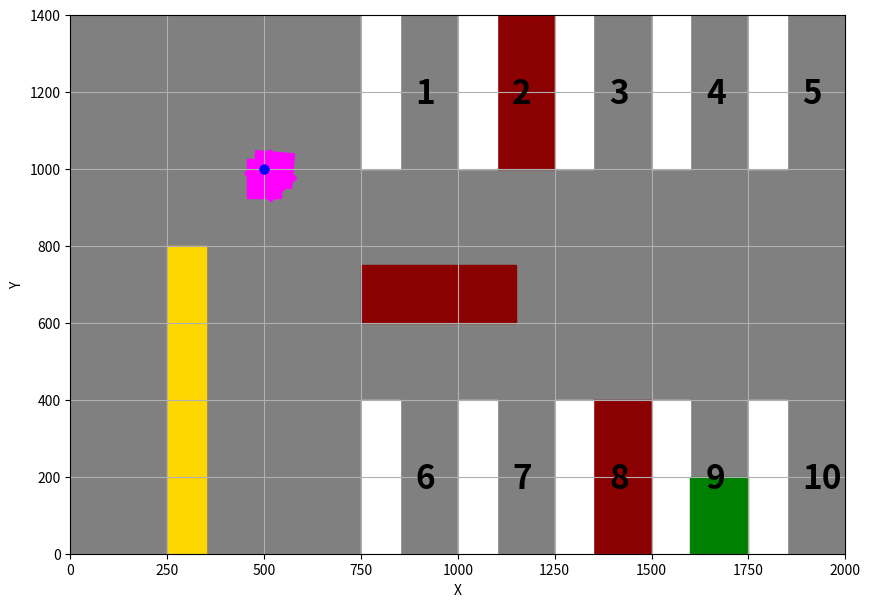

Source code (Python):
import numpy as np
import matplotlib
import matplotlib.pyplot as plt


# in mm.
WHEEL_RADIUS = 25
ROBOT_WIDTH = 90
ROBOT_LENGTH = 100

def RPM_to_vel(rpm):
    if rpm > 60 or rpm < -60:
        raise ValueError("Invalid rpm. Range: -60 to 60")
    tire_circum = 2*np.pi*WHEEL_RADIUS
    rps = rpm/60
    distance_per_sec = np.round(tire_circum * rps)
    return distance_per_sec

class Robot:
    def __init__(self, start_x, start_y, start_theta, parking_plot):
        self.width = ROBOT_WIDTH
        self.length = ROBOT_LENGTH
        self.wheel_rad = WHEEL_RADIUS

        self.x = start_x
        self.y = start_y
        self.theta = start_theta
        self.ax = parking_plot

    def update_pos(self):
        # work on transform
        ts = self.ax.transData
        tr = matplotlib.transforms.Affine2D().rotate_deg_around(self.x, self.y, self.theta)
        t = tr + ts
        pos = plt.Rectangle((self.x-45, self.y-75), self.width, self.length, color='magenta', transform=t)
        self.ax.plot(self.x, self.y, marker='o', color='blue')
        self.ax.add_patch(pos)

    def drive(self, left_rpm, right_rpm):
        left_vel = RPM_to_vel(left_rpm)
        right_vel = RPM_to_vel(right_rpm)
        central_vel = (left_vel + right_vel) / 2
        dtheta = (self.wheel_rad/self.width) * (right_vel - left_vel)
        dx = central_vel * np.sin(dtheta)
        dy = central_vel * np.cos(dtheta)
        self.x += dx
        self.y += dy
        self.theta += np.degrees(dtheta)

class ParkingLot:
    def __init__(self):
        self.ax = self.init_env()

    def init_env(self):
        fig, ax = plt.subplots(figsize=(10, 7))
        ax.grid()
        ax.set_facecolor('gray')
        plt.xlabel("X")
        plt.ylabel("Y")
        plt.xlim((0, 2000))
        plt.ylim((0, 1400))

        # Add wall (yellow).
        wall = plt.Rectangle((250, 0), 100, 800, color='gold')
        ax.add_patch(wall)

        # Add occupied spaces (red).
        car_spot2 = plt.Rectangle((1100, 1000), 150, 400, color='darkred')
        car_spot8 = plt.Rectangle((1350, 0), 150, 400, color='darkred')
        car_block = plt.Rectangle((750, 600), 400, 150, color='darkred')
        ax.add_patch(car_spot2), ax.add_patch(car_spot8), ax.add_patch(car_block)

        # Add black lane markers.
        for i in range(5):
            bot_lane_marker = plt.Rectangle((750+i*250, 0), 100, 400, color='w')
            top_lane_marker = plt.Rectangle((750+i*250, 1000), 100, 400, color='w')
            ax.add_patch(bot_lane_marker), ax.add_patch(top_lane_marker)
            plt.text(890+i*250, 170, str(i+6), fontsize=24, fontweight='bold')
            plt.text(890+i*250, 1170, str(i+1), fontsize=24, fontweight='bold')

        # Goal state at spot 9.
        goal_spot9 = plt.Rectangle((1600, 0), 150, 200, color='g')
        ax.add_patch(goal_spot9)

        return ax

def main():
    env = ParkingLot()
    robot = Robot(500, 1000, 0, env.ax)
    robot.update_pos()
    robot.drive(60, -60)
    robot.update_pos()
    robot.drive(60, -60)
    robot.update_pos()

    plt.show()



if __name__ == "__main__":
    main()
